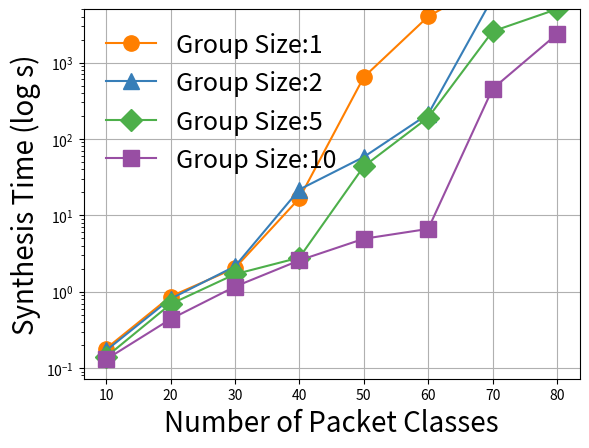
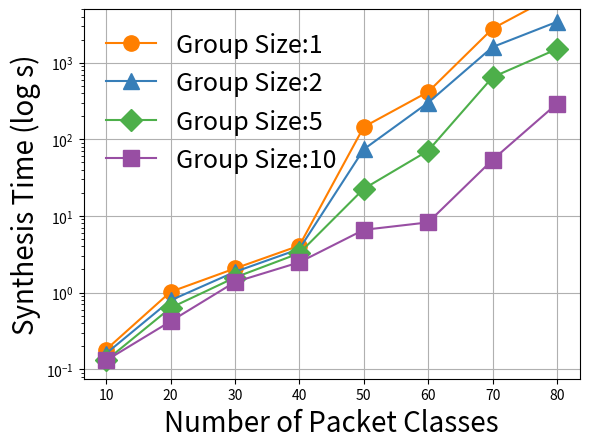
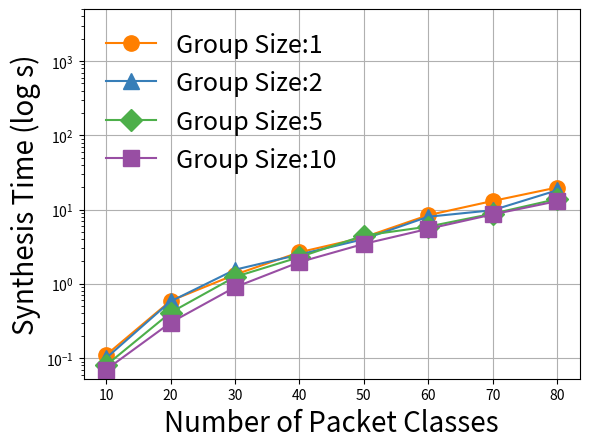
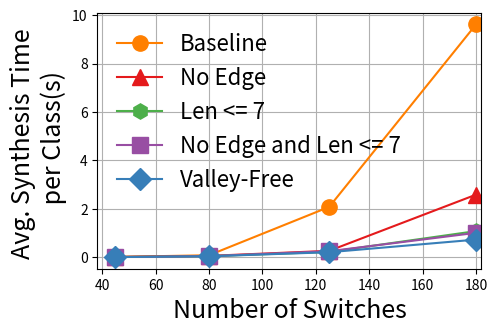
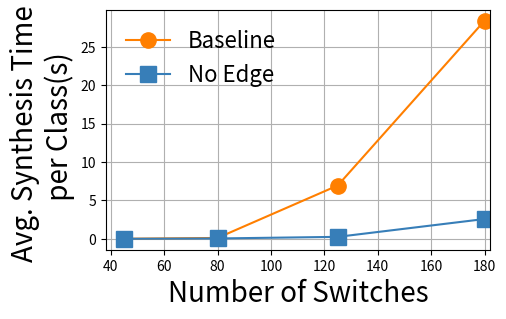
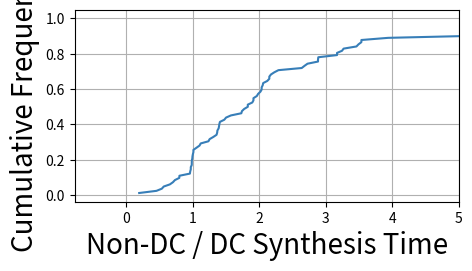

The matplotlib source for these figures, in order:
# Color Scheme
#e41a1c
#377eb8
#4daf4a
#984ea3
#ff7f00
#ffff33
#f781bf

import numpy as np
import matplotlib.pyplot as plt
import matplotlib.ticker as ticker

def adjustFigAspect(fig,aspect=1):
    '''
    Adjust the subplot parameters so that the figure has the correct
    aspect ratio.
    '''
    xsize,ysize = fig.get_size_inches()
    minsize = min(xsize,ysize)
    xlim = .4*minsize/xsize
    ylim = .4*minsize/ysize
    if aspect < 1:
        xlim *= aspect
    else:
        ylim /= aspect
    fig.subplots_adjust(left=.5-xlim,
                        right=.5+xlim,
                        bottom=.5-ylim,
                        top=.5+ylim)

x = [10,20,30,40,50,60,70,80]

noTacticFig = plt.figure(1)

noTactic1 = [0.18,0.8640999794,2.036143065,16.71143389,643,4005.580206,11894.67818,15000]
noTactic2 = [0.17,0.8066310883, 2.146327019, 21.74198389, 58,211.5037289, 7000, 10000]
noTactic5 = [0.14,0.6872601509,1.693818092,2.794470072,43.64237714,190.4395521,2558,5000]
noTactic10 = [0.13,0.4372241497,1.165225983,2.570262909,4.928798914,6.639307022,453,2353.869107]

markersize = 11

plt.plot(x, noTactic1, '#ff7f00', marker="o", markersize=markersize, label="Group Size:1")
plt.plot(x, noTactic2, '#377eb8', marker="^", markersize=markersize, label="Group Size:2")
plt.plot(x, noTactic5, '#4daf4a', marker="D", markersize=markersize, label="Group Size:5")
plt.plot(x, noTactic10, '#984ea3', marker="s", markersize=markersize, label="Group Size:10")


plt.yscale('log')
plt.ylim(ymax=5000)

plt.legend(loc='upper left', frameon=False, fontsize=18)

plt.xlabel('Number of Packet Classes', fontsize=20)
plt.ylabel('Synthesis Time (log s)', fontsize=20)

plt.grid()
plt.savefig('noTacticIsolation.eps', format='eps', dpi=1000, bbox_inches='tight')

edgeTacticFig = plt.figure(2)
edgeTactic1 = [0.18,1.02,2.06,4.09,145,416,2784,7842]
edgeTactic2 = [0.16,0.79,1.86,3.7,74,301,1601,3413]
edgeTactic5 = [0.13,0.63,1.57,3.26,22.6,71,647,1506]
edgeTactic10 = [0.13,0.42,1.37,2.48,6.58,8.23,54,292]

# red dashes, blue squares and green triangles
plt.plot(x, edgeTactic1, '#ff7f00', marker="o", markersize=markersize, label="Group Size:1")
plt.plot(x, edgeTactic2, '#377eb8', marker="^", markersize=markersize, label="Group Size:2")
plt.plot(x, edgeTactic5, '#4daf4a', marker="D", markersize=markersize, label="Group Size:5")
plt.plot(x, edgeTactic10, '#984ea3', marker="s", markersize=markersize, label="Group Size:10")


plt.yscale('log')
plt.ylim(ymax=5000)

plt.legend(loc='upper left', frameon=False, fontsize=18)

plt.xlabel('Number of Packet Classes', fontsize=20)
plt.ylabel('Synthesis Time (log s)', fontsize=20)

plt.grid()
plt.savefig('edgeTacticIsolation.eps', format='eps', dpi=1000,  bbox_inches='tight')

noValleyTacticFig = plt.figure(3)
noValleyTactic1 = [0.11,0.59,1.33,2.66,4.22,8.41,13.05,19.81]
noValleyTactic2 = [0.1,0.58,1.55,2.48,4,8.01,9.8,18.16]
noValleyTactic5 = [0.08,0.41,1.24,2.29,4.47,5.9,8.8,13.85]
noValleyTactic10 = [0.07,0.3,0.9,1.96,3.45,5.5,8.6,12.97]


# red dashes, blue squares and green triangles
plt.plot(x, noValleyTactic1, '#ff7f00', marker="o", markersize=markersize, label="Group Size:1")
plt.plot(x, noValleyTactic2, '#377eb8', marker="^", markersize=markersize, label="Group Size:2")
plt.plot(x, noValleyTactic5, '#4daf4a', marker="D", markersize=markersize, label="Group Size:5")
plt.plot(x, noValleyTactic10, '#984ea3', marker="s", markersize=markersize, label="Group Size:10")

plt.yscale('log')
plt.ylim(ymax=5000)

plt.legend(loc='upper left', frameon=False, fontsize=18)

plt.xlabel('Number of Packet Classes', fontsize=20)
plt.ylabel('Synthesis Time (log s)', fontsize=20)

plt.grid()
plt.savefig('noValleyTacticIsolation.eps', format='eps', dpi=1000,  bbox_inches='tight')

# Topology
x = [45,80,125,180]

isolationTopologyFig = plt.figure(4)
adjustFigAspect(isolationTopologyFig,aspect=1.5)
noTactic = [0.0122,0.0804,2.0785,9.6241]
noEdge = [0.0086,0.05433333333,0.2631666667,2.58618]
len7 = [0.007133333333,0.043,0.2188333333,1.0793]
len7noEdge = [0.007133333333,0.044,0.2468333333,1.0075]
noValley = [0.004666666667,0.03766666667,0.2056666667,0.7277]

plt.plot(x, noTactic, '#ff7f00', marker="o", markersize=markersize, label="Baseline")
plt.plot(x, noEdge, '#e41a1c', marker="^", markersize=markersize, label="No Edge")
plt.plot(x, len7, '#4daf4a', marker="h", markersize=markersize, label="Len <= 7")
plt.plot(x, len7noEdge, '#984ea3', marker="s", markersize=markersize, label="No Edge and Len <= 7")
plt.plot(x, noValley, '#377eb8', marker="D", markersize=markersize, label="Valley-Free")

plt.legend(loc='upper left', frameon=False, fontsize=16)
plt.xlim(xmax=182)
plt.xlabel('Number of Switches', fontsize=18)
plt.ylabel('Avg. Synthesis Time \n per Class(s)', fontsize=18)

plt.grid()
plt.savefig('isolationTopology.eps', format='eps', dpi=1000,  bbox_inches='tight')

linkFig = plt.figure(5)
adjustFigAspect(linkFig,aspect=1.6)
noTactic = [0.01686666667,0.1216433333,6.945813333,28.40629807]
edgeTactic = [0.01706573168,0.09974876245,0.4901337981,5.841367469]

plt.plot(x, noTactic, '#ff7f00', marker="o", markersize=markersize, label="Baseline")
plt.plot(x, noEdge, '#377eb8', marker="s", markersize=markersize, label="No Edge")

plt.legend(loc='upper left', frameon=False, fontsize=16)
plt.xlim(xmax=182)
plt.xlabel('Number of Switches', fontsize=20)
plt.ylabel('Avg. Synthesis Time \n per Class(s)', fontsize=20)

plt.grid()
plt.savefig('linkTopology.eps', format='eps', dpi=1000,  bbox_inches='tight')

dcFig = plt.figure(6)
adjustFigAspect(dcFig,aspect=2)
# Divide and Conquer
speedup = [0.1976315682, 0.4577009344, 0.5377335584, 0.5669575579, 0.6591664453, 0.7049127781, 0.7351070968, 0.800145669, 0.8025833074, 0.9598441312, 0.964727119, 0.9733308864, 0.9733308864, 0.9875814116, 0.9883675111, 0.9883675111, 0.9958673145, 0.9985793792, 1.004670878, 1.012736953, 1.012736953, 1.058836981, 1.104385447, 1.122487297, 1.238680996, 1.25630459, 1.311549326, 1.360240724, 1.36988298, 1.373538053, 1.392101687, 1.398212167, 1.402861377, 1.41148375, 1.477129888, 1.503615798, 1.576835911, 1.7330997, 1.74230301, 1.775858621, 1.830222248, 1.830222248, 1.898015696, 1.915434432, 1.915434432, 1.96579324, 1.985443234, 2.019986643, 2.038286198, 2.038286198, 2.054403506, 2.061307045, 2.12324991, 2.153663175, 2.153663175, 2.17856168, 2.228181006, 2.290710806, 2.641014809, 2.682647899, 2.727936098, 2.885915364, 2.885915364, 2.89063593, 3.171713749, 3.171713749, 3.246657219, 3.270730651, 3.463441287, 3.494842611, 3.537988761, 3.537988761, 3.940502038, 5.310864861, 6.268776604, 6.611002599, 6.611002599, 8.185615374, 12.09321882, 12.1855005, 14.18411328, 19.60053303]
frequency = [0.01219512195, 0.0243902439, 0.03658536585, 0.0487804878, 0.06097560976, 0.07317073171, 0.08536585366, 0.09756097561, 0.1097560976, 0.1219512195, 0.1341463415, 0.1463414634, 0.1585365854, 0.1707317073, 0.1829268293, 0.1951219512, 0.2073170732, 0.2195121951, 0.2317073171, 0.243902439, 0.256097561, 0.2682926829, 0.2804878049, 0.2926829268, 0.3048780488, 0.3170731707, 0.3292682927, 0.3414634146, 0.3536585366, 0.3658536585, 0.3780487805, 0.3902439024, 0.4024390244, 0.4146341463, 0.4268292683, 0.4390243902, 0.4512195122, 0.4634146341, 0.4756097561, 0.487804878, 0.5, 0.512195122, 0.5243902439, 0.5365853659, 0.5487804878, 0.5609756098, 0.5731707317, 0.5853658537, 0.5975609756, 0.6097560976, 0.6219512195, 0.6341463415, 0.6463414634, 0.6585365854, 0.6707317073, 0.6829268293, 0.6951219512, 0.7073170732, 0.7195121951, 0.7317073171, 0.743902439, 0.756097561, 0.7682926829, 0.7804878049, 0.7926829268, 0.8048780488, 0.8170731707, 0.8292682927, 0.8414634146, 0.8536585366, 0.8658536585, 0.8780487805, 0.8902439024, 0.9024390244, 0.9146341463, 0.9268292683, 0.9390243902, 0.9512195122, 0.9634146341, 0.9756097561, 0.987804878, 1]


plt.plot(speedup, frequency, '#377eb8')
plt.xlabel('Non-DC / DC Synthesis Time', fontsize=20)
plt.ylabel('Cumulative Frequency', fontsize=20)

plt.xlim(xmax=5)
plt.grid()
plt.savefig('dcSynthesis.eps', format='eps', dpi=1000,  bbox_inches='tight')